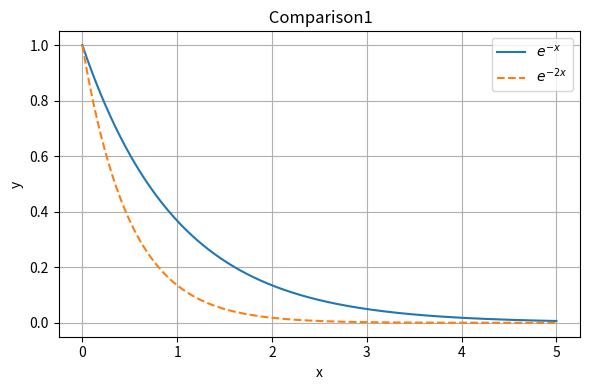
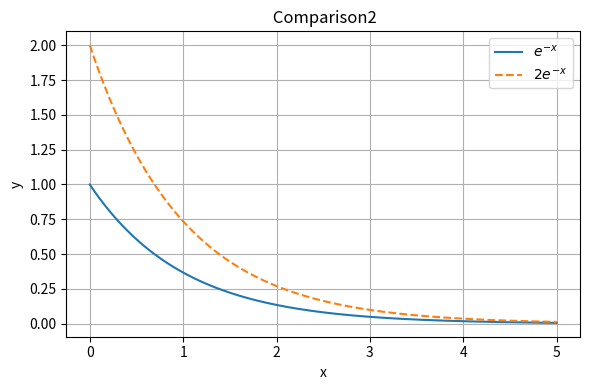
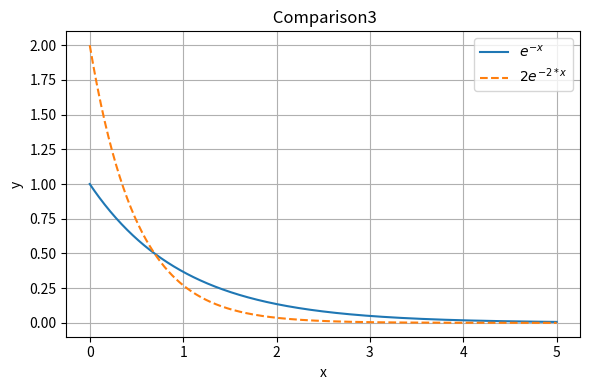
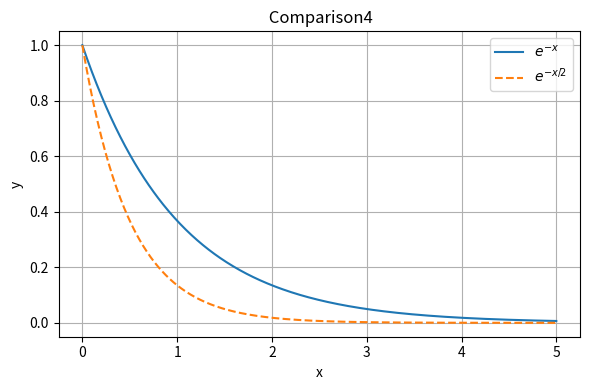
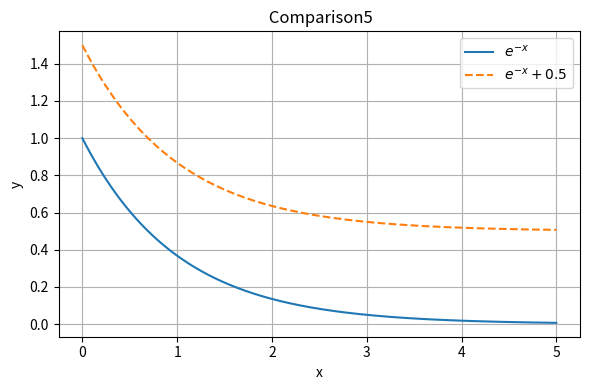

Recreate these plots in Python, in order.
import numpy as np
import matplotlib.pyplot as plt

# 定義 x 範圍
x = np.linspace(0, 5, 500)

# 定義所有需要比較的函數組（每組兩條線）
functions = [
    (np.exp(-x), np.exp(-2*x), r'$e^{-x}$', r'$e^{-2x}$'),                  # λ 變化
    (np.exp(-x), 2*np.exp(-x), r'$e^{-x}$', r'$2e^{-x}$'),                  # 前方係數變化（放大）
    (np.exp(-x), 2*np.exp(-2*x), r'$e^{-x}$', r'$2e^{-2*x}$'),              # 前方係數變化（縮小）
    (np.exp(-x), np.exp(-2*x), r'$e^{-x}$', r'$e^{-x/2}$'),                 # 衰減變慢
    (np.exp(-x), np.exp((-x))+0.5, r'$e^{-x}$', r'$e^{-x}+0.5$')         # 與常見非指數分布比較
]

# 畫出每一組比較圖
for i, (y1, y2, label1, label2) in enumerate(functions):
    plt.figure(figsize=(6, 4))
    plt.plot(x, y1, label=label1)
    plt.plot(x, y2, label=label2, linestyle='--')
    plt.title(f' Comparison{i+1}')
    plt.xlabel('x')
    plt.ylabel('y')
    plt.legend()
    plt.grid(True)
    plt.tight_layout()
    plt.show()